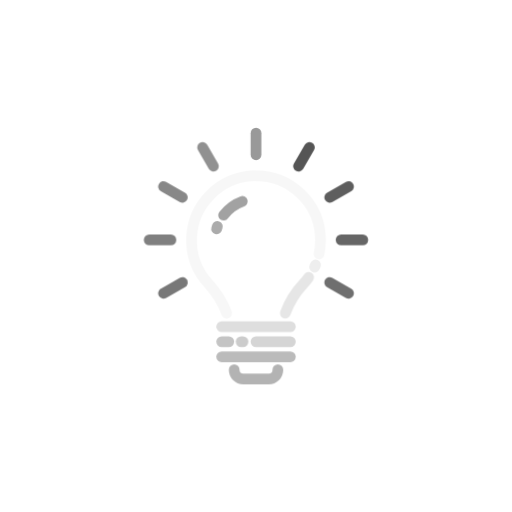
t = 0.00 s
t = 1.00 s: frame unchanged from t = 0.00 s, image omitted
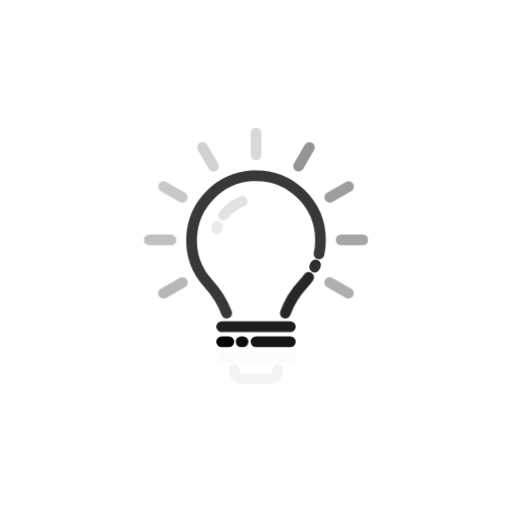
t = 1.25 s
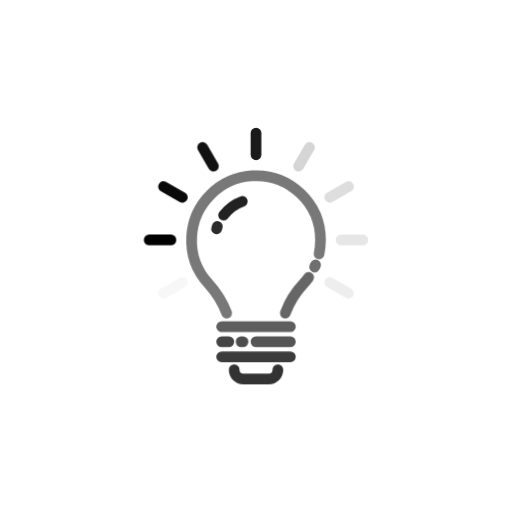
t = 1.50 s
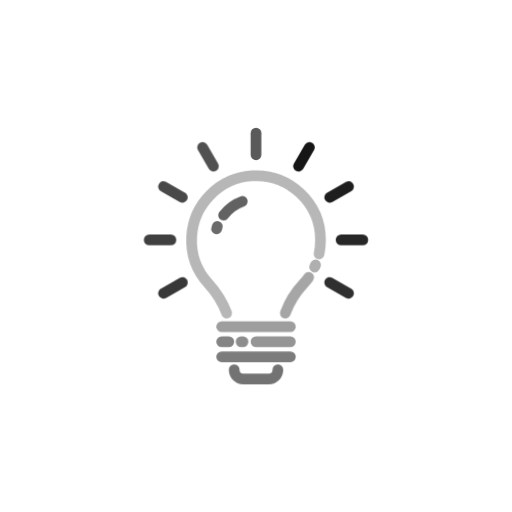
t = 1.75 s

The animated SVG that drew these frames (rendered in a browser with its animation timeline set to each time). Animation: 2 CSS @keyframes rules; one cycle of 2.00 s, repeats indefinitely.

<svg class="ldi-nukc1k" width="200px"  height="200px"  xmlns="http://www.w3.org/2000/svg" xmlns:xlink="http://www.w3.org/1999/xlink" viewBox="0 0 100 100" preserveAspectRatio="xMidYMid" style="background: none;"><!--?xml version="1.0" encoding="utf-8"?--><!--Generator: Adobe Illustrator 21.0.0, SVG Export Plug-In . SVG Version: 6.00 Build 0)--><svg version="1.1" id="圖層_1" xmlns="http://www.w3.org/2000/svg" xmlns:xlink="http://www.w3.org/1999/xlink" x="0px" y="0px" viewBox="0 0 100 100" style="transform-origin: 50px 50px 0px;" xml:space="preserve"><g style="transform-origin: 50px 50px 0px;"><g style="transform-origin: 50px 50px 0px; transform: scale(0.6);"><g style="transform-origin: 50px 50px 0px;"><g><style type="text/css" class="ld ld-fade" style="transform-origin: 50px 50px 0px; animation-duration: 1s; animation-delay: -1s; animation-direction: normal;">.st0{fill:none;stroke:#333;stroke-width:3.5;stroke-miterlimit:10}.st1{fill:#666}.st1,.st2,.st3,.st4{stroke:#333;stroke-width:3.5;stroke-miterlimit:10}.st2{stroke-linecap:round;fill:#666}.st3,.st4{fill:#e15b64}.st4{fill:#666;stroke-linecap:round;stroke-linejoin:round}.st5{fill:#f47e60}.st6{opacity:.2}.st7{fill:none;stroke:#fff;stroke-width:3.5;stroke-linecap:round;stroke-miterlimit:10}.st8{fill:#e0e0e0;stroke:#333}.st10,.st11,.st8,.st9{stroke-width:3.5;stroke-miterlimit:10}.st9{opacity:.2;stroke:#000}.st10,.st11{fill:#a0c8d7;stroke:#333}.st11{fill:#333}.st12{fill:#e0e0e0}.st13{fill:#f8b26a}.st14,.st15{fill:#a0c8d7;stroke:#fff;stroke-width:3.5;stroke-linecap:round;stroke-miterlimit:10}.st15{fill:#f5e6c8;stroke:#333}.st16{fill:#fff}.st16,.st17,.st18{stroke:#333;stroke-width:3.5;stroke-miterlimit:10}.st17{stroke-dasharray:3,3;fill:none}.st18{fill:#f5e6c8}.st19,.st20{fill:none;stroke-linecap:round}.st19{stroke:#333;stroke-width:3.5;stroke-miterlimit:10}.st20{stroke-dasharray:3.837,5.7554}.st20,.st21,.st22{stroke:#333;stroke-width:3.5;stroke-miterlimit:10}.st21{stroke-linecap:round;stroke-dasharray:4,6;fill:none}.st22{fill:#f5e169}.st23{fill:#333}.st24{fill:#fff}.st25,.st26,.st27{fill:none;stroke:#333;stroke-miterlimit:10}.st25{stroke-dasharray:3.733,3.733;stroke-width:3.5}.st26,.st27{stroke-width:7}.st27{fill:#f8b26a;stroke-width:3.5}.st28,.st29{fill:#f5e6c8}.st29{stroke:#fff;stroke-linecap:round}.st29,.st30,.st31,.st32,.st33{stroke-width:3.5;stroke-miterlimit:10}.st30{opacity:.2;stroke-linecap:round;stroke:#000}.st31,.st32,.st33{fill:#abbd81;stroke:#333}.st32,.st33{fill:none;stroke:#e0e0e0;stroke-width:7}.st33{fill:#849b87;stroke:#333;stroke-width:3.5}.st34{fill:#abbd81}.st35,.st36,.st37{opacity:.2;stroke:#000;stroke-width:3.5;stroke-miterlimit:10}.st35{stroke-linecap:round;stroke-linejoin:round}.st36,.st37{fill:#abbd81}.st37{fill:#f8b26a}.st38{fill:url(#SVGID_1_);stroke:#333}.st38,.st39,.st40,.st41{stroke-width:3.5;stroke-miterlimit:10}.st39{opacity:.2;stroke-linejoin:round;stroke:#000}.st40,.st41{fill:#77a4bd;stroke:#333}.st41{fill:none;stroke-linecap:round;stroke-dasharray:3.5707,5.356}.st42{fill:#f2f2f2}.st43,.st44,.st45{stroke-width:3.5;stroke-miterlimit:10}.st43{stroke:#333;fill:url(#SVGID_2_)}.st44,.st45{fill:none;stroke-linecap:round}.st44{stroke-linejoin:round;stroke:#333}.st45{stroke:#e0e0e0}.st46{fill:url(#SVGID_3_);stroke:#333}.st46,.st47,.st48,.st49{stroke-width:3.5;stroke-miterlimit:10}.st47{stroke-linecap:round;stroke-linejoin:round;fill:none;stroke:#fff}.st48,.st49{fill:url(#SVGID_4_);stroke:#333}.st49{fill:url(#SVGID_5_)}.st50,.st51{fill:none;stroke-width:3.5}.st50{stroke-linecap:round;stroke-linejoin:round;stroke-miterlimit:10;stroke:#f8b26a}.st51{stroke:#e0e0e0}.st51,.st52,.st53,.st54{stroke-miterlimit:10}.st52{stroke-width:12;fill:none;stroke:#e15b64}.st53,.st54{fill:#333;stroke:#333}.st54{fill:none;stroke-width:3;stroke-linecap:round}.st55{opacity:.5}.st56{fill:none;stroke:#000;stroke-linecap:round;stroke-miterlimit:10}.st57{fill:#e15b64}.st58,.st59{stroke-miterlimit:10}.st58{stroke-linecap:round;fill:none;stroke:#fff;stroke-width:3}.st59{fill:#f47e60;stroke:#333;stroke-width:3.5}.st60,.st61{stroke-linecap:round}.st60{stroke:#333;stroke-width:3.5;stroke-miterlimit:10;fill:#fff}.st61{fill:#333}.st61,.st62,.st63,.st64,.st65,.st66,.st67,.st68{stroke:#333;stroke-width:3.5;stroke-miterlimit:10}.st63,.st64,.st65,.st66,.st67,.st68{fill:#f5e169;stroke-linecap:round}.st64,.st65,.st66,.st67,.st68{fill:none;stroke:#f8b26a}.st65,.st66,.st67,.st68{fill:#abbd81;stroke:#333}.st66,.st67,.st68{fill:#a0c8d7}.st67,.st68{fill:#f47e60}.st68{fill:#c33737}</style><g class="ld ld-fade" style="transform-origin: 50px 50px 0px; animation-duration: 1s; animation-delay: -0.966667s; animation-direction: normal;"><path class="st19" d="M70.504,49.318c0.315-1.444,0.48-2.944,0.48-4.483c0-12.033-10.129-21.701-22.326-20.942 c-10.465,0.651-18.974,9.18-19.603,19.646c-0.357,5.939,1.759,11.383,5.415,15.402c2.591,2.849,4.631,6.116,5.983,9.639" stroke="#000000" style="stroke: rgb(0, 0, 0);"></path></g><g class="ld ld-fade" style="transform-origin: 50px 50px 0px; animation-duration: 1s; animation-delay: -0.933333s; animation-direction: normal;"><path class="st19" d="M69.078,53.583c0.106-0.231,0.209-0.465,0.307-0.701" stroke="#000000" style="stroke: rgb(0, 0, 0);"></path></g><g class="ld ld-fade" style="transform-origin: 50px 50px 0px; animation-duration: 1s; animation-delay: -0.9s; animation-direction: normal;"><path class="st19" d="M59.541,68.587c1.278-3.465,3.206-6.675,5.768-9.407c0.664-0.707,1.279-1.461,1.84-2.255" stroke="#000000" style="stroke: rgb(0, 0, 0);"></path></g><g class="ld ld-fade" style="transform-origin: 50px 50px 0px; animation-duration: 1s; animation-delay: -0.866667s; animation-direction: normal;"><line class="st19" x1="38.822" y1="72.994" x2="61.178" y2="72.994" stroke="#000000" style="stroke: rgb(0, 0, 0);"></line></g><g class="ld ld-fade" style="transform-origin: 50px 50px 0px; animation-duration: 1s; animation-delay: -0.833333s; animation-direction: normal;"><line class="st19" x1="50" y1="77.902" x2="61.178" y2="77.902" stroke="#000000" style="stroke: rgb(0, 0, 0);"></line></g><g class="ld ld-fade" style="transform-origin: 50px 50px 0px; animation-duration: 1s; animation-delay: -0.8s; animation-direction: normal;"><line class="st19" x1="45.16" y1="77.902" x2="45.774" y2="77.902" stroke="#000000" style="stroke: rgb(0, 0, 0);"></line></g><g class="ld ld-fade" style="transform-origin: 50px 50px 0px; animation-duration: 1s; animation-delay: -0.766667s; animation-direction: normal;"><line class="st19" x1="38.822" y1="77.902" x2="41.139" y2="77.902" stroke="#000000" style="stroke: rgb(0, 0, 0);"></line></g><g class="ld ld-fade" style="transform-origin: 50px 50px 0px; animation-duration: 1s; animation-delay: -0.733333s; animation-direction: normal;"><line class="st19" x1="38.822" y1="82.809" x2="61.178" y2="82.809" stroke="#000000" style="stroke: rgb(0, 0, 0);"></line></g><g class="ld ld-fade" style="transform-origin: 50px 50px 0px; animation-duration: 1s; animation-delay: -0.7s; animation-direction: normal;"><path class="st19" d="M57.106,87.035L57.106,87.035c0,1.637-1.327,2.965-2.965,2.965h-8.282c-1.637,0-2.965-1.327-2.965-2.965l0,0" stroke="#000000" style="stroke: rgb(0, 0, 0);"></path></g><g class="ld ld-fade" style="transform-origin: 50px 50px 0px; animation-duration: 1s; animation-delay: -0.666667s; animation-direction: normal;"><path class="st19" d="M37.417,40.372c-0.095,0.264-0.181,0.531-0.259,0.801" stroke="#000000" style="stroke: rgb(0, 0, 0);"></path></g><g class="ld ld-fade" style="transform-origin: 50px 50px 0px; animation-duration: 1s; animation-delay: -0.633333s; animation-direction: normal;"><path class="st19" d="M45.531,32.217c-2.415,0.881-4.53,2.456-6.088,4.471" stroke="#000000" style="stroke: rgb(0, 0, 0);"></path></g><g class="ld ld-fade" style="transform-origin: 50px 50px 0px; animation-duration: 1s; animation-delay: -0.6s; animation-direction: normal;"><line class="st19" x1="50" y1="10" x2="50" y2="17.052" stroke="#000000" style="stroke: rgb(0, 0, 0);"></line></g><g class="ld ld-fade" style="transform-origin: 50px 50px 0px; animation-duration: 1s; animation-delay: -0.566667s; animation-direction: normal;"><line class="st19" x1="32.619" y1="14.657" x2="36.145" y2="20.764" stroke="#000000" style="stroke: rgb(0, 0, 0);"></line></g><g class="ld ld-fade" style="transform-origin: 50px 50px 0px; animation-duration: 1s; animation-delay: -0.533333s; animation-direction: normal;"><line class="st19" x1="19.895" y1="27.381" x2="26.002" y2="30.907" stroke="#000000" style="stroke: rgb(0, 0, 0);"></line></g><g class="ld ld-fade" style="transform-origin: 50px 50px 0px; animation-duration: 1s; animation-delay: -0.5s; animation-direction: normal;"><line class="st19" x1="15.238" y1="44.762" x2="22.29" y2="44.762" stroke="#000000" style="stroke: rgb(0, 0, 0);"></line></g><g class="ld ld-fade" style="transform-origin: 50px 50px 0px; animation-duration: 1s; animation-delay: -0.466667s; animation-direction: normal;"><line class="st19" x1="19.895" y1="62.142" x2="26.002" y2="58.617" stroke="#000000" style="stroke: rgb(0, 0, 0);"></line></g><g class="ld ld-fade" style="transform-origin: 50px 50px 0px; animation-duration: 1s; animation-delay: -0.433333s; animation-direction: normal;"><line class="st19" x1="80.104" y1="62.142" x2="73.997" y2="58.617" stroke="#000000" style="stroke: rgb(0, 0, 0);"></line></g><g class="ld ld-fade" style="transform-origin: 50px 50px 0px; animation-duration: 1s; animation-delay: -0.4s; animation-direction: normal;"><line class="st19" x1="84.761" y1="44.762" x2="77.709" y2="44.762" stroke="#000000" style="stroke: rgb(0, 0, 0);"></line></g><g class="ld ld-fade" style="transform-origin: 50px 50px 0px; animation-duration: 1s; animation-delay: -0.366667s; animation-direction: normal;"><line class="st19" x1="80.104" y1="27.381" x2="73.997" y2="30.907" stroke="#000000" style="stroke: rgb(0, 0, 0);"></line></g><g class="ld ld-fade" style="transform-origin: 50px 50px 0px; animation-duration: 1s; animation-delay: -0.333333s; animation-direction: normal;"><line class="st19" x1="67.38" y1="14.657" x2="63.855" y2="20.764" stroke="#000000" style="stroke: rgb(0, 0, 0);"></line></g><metadata xmlns:d="https://loading.io/stock/" class="ld ld-fade" style="transform-origin: 50px 50px 0px; animation-duration: 1s; animation-delay: -0.3s; animation-direction: normal;">
<d:name class="ld ld-fade" style="transform-origin: 50px 50px 0px; animation-duration: 1s; animation-delay: -0.266667s; animation-direction: normal;">bulb</d:name>
<d:tags class="ld ld-fade" style="transform-origin: 50px 50px 0px; animation-duration: 1s; animation-delay: -0.233333s; animation-direction: normal;">bulb,light,creative,creativity,idea,brainstorm,bright,luminance,think,smart,thought</d:tags>
<d:license class="ld ld-fade" style="transform-origin: 50px 50px 0px; animation-duration: 1s; animation-delay: -0.2s; animation-direction: normal;">cc-by</d:license>
<d:slug class="ld ld-fade" style="transform-origin: 50px 50px 0px; animation-duration: 1s; animation-delay: -0.166667s; animation-direction: normal;">nukc1k</d:slug>
</metadata></g></g></g></g><style type="text/css" class="ld ld-fade" style="transform-origin: 50px 50px 0px; animation-duration: 1s; animation-delay: -0.133333s; animation-direction: normal;">@keyframes ld-fade {
  0% {
    opacity: 1;
  }
  100% {
    opacity: 0;
  }
}
@-webkit-keyframes ld-fade {
  0% {
    opacity: 1;
  }
  100% {
    opacity: 0;
  }
}
.ld.ld-fade {
  -webkit-animation: ld-fade 1s infinite linear;
  animation: ld-fade 1s infinite linear;
}
</style></svg></svg>
